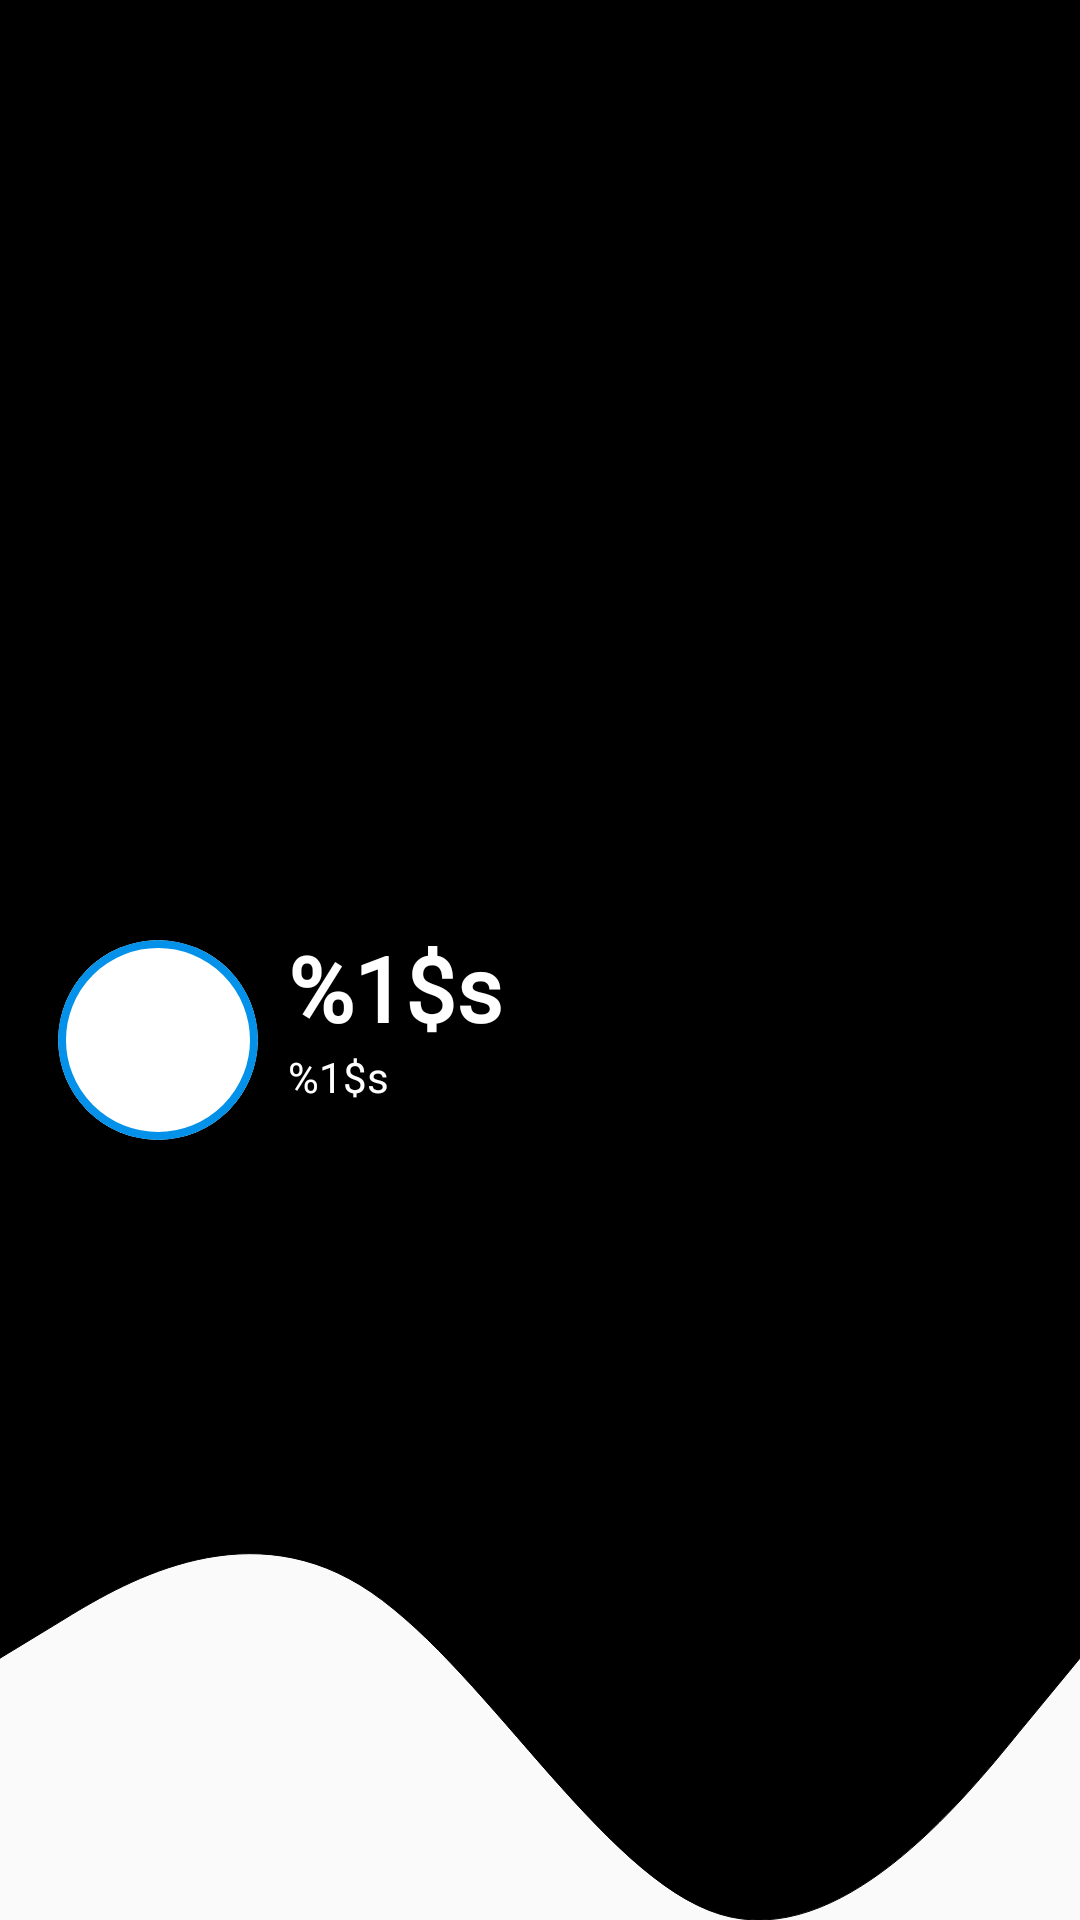

Android layout source for this screen:
<!-- AndroidManifest.xml: application theme Theme.MunchBotLight -->
<!-- res/layout/nav_header.xml -->
<?xml version="1.0" encoding="utf-8"?>
<LinearLayout
    xmlns:app="http://schemas.android.com/apk/res-auto"
    xmlns:android="http://schemas.android.com/apk/res/android"
    xmlns:tools="http://schemas.android.com/tools"
    android:layout_width="match_parent"
    android:layout_height="250dp"
    android:gravity="bottom"
    android:padding="16dp"
    android:background="@drawable/actionbar_top"
    android:theme="@style/ThemeOverlay.AppCompat.Dark"
    android:orientation="vertical"
    tools:ignore="PxUsage, ContentDescription">

    <view
        class="android.widget.LinearLayout"
        android:layout_width="match_parent"
        android:layout_height="160px"
        tools:ignore="PxUsage" />

    <LinearLayout
        android:layout_width="match_parent"
        android:layout_height="match_parent">

        <androidx.cardview.widget.CardView
            android:layout_width="wrap_content"
            android:layout_height="wrap_content"
            android:layout_gravity="center"
            android:layout_marginStart="10px"
            app:cardCornerRadius="250px">

            <RelativeLayout
                android:layout_width="200px"
                android:layout_height="200px"
                android:layout_gravity="center">

                <ImageView
                    android:id="@+id/UserProfilMenu"
                    android:layout_width="180px"
                    android:layout_height="180px"
                    android:layout_alignParentStart="true"
                    android:layout_alignParentTop="true"
                    android:layout_alignParentEnd="true"
                    android:layout_alignParentBottom="true"
                    android:foregroundGravity="center"
                    android:scaleType="centerCrop" />

                <ImageView
                    android:id="@+id/cadre_pic"
                    android:layout_width="200px"
                    android:layout_height="200px"
                    android:layout_centerInParent="true"
                    android:src="@drawable/circular_border" />

            </RelativeLayout>
        </androidx.cardview.widget.CardView>

        <LinearLayout
            android:layout_width="match_parent"
            android:layout_height="match_parent"
            android:orientation="vertical"
            android:gravity="center_vertical"
            android:layout_marginStart="30px">

            <TextView
                android:id="@+id/nameOfUser"
                android:layout_width="wrap_content"
                android:layout_height="wrap_content"
                android:text="@string/name_of_user"
                android:textColor="@color/white"
                android:textAppearance="@style/btn_30sp_white"
                android:textStyle="bold"/>

            <TextView
                android:id="@+id/emailOfUser"
                android:layout_width="wrap_content"
                android:layout_height="wrap_content"
                android:text="@string/email_user"
                android:textColor="@color/white"
                android:textAppearance="@style/btn_30sp_white"
                android:textSize="14sp"
                android:layout_marginBottom="16dp"/>

        </LinearLayout>

    </LinearLayout>

</LinearLayout>
<!-- resources referenced by this layout -->
<resources>
  <color name="white">#FFFFFF</color>
  <!-- drawable actionbar_top (drawable) -->
  <vector xmlns:android="http://schemas.android.com/apk/res/android"
      android:width="756px"
      android:height="100dp"
      android:autoMirrored="true"
      android:viewportWidth="756"
      android:viewportHeight="200">
  
      <path
          android:fillColor="#000000"
          android:strokeColor="#000000"
          android:pathData="M0,0h756v156h-756z" />
  
      <path
          android:fillColor="#000000"
          android:strokeColor="#000000"
          android:fillType="evenOdd"
          android:pathData="M0,172.73L42.21,168.91C83.79,165.1 168.21,157.48 252,165.1C335.79,172.73 420.21,195.59 504,199.4C587.79,203.21 672.21,187.97 713.79,180.35L756,172.73V156H715.5C673.92,156 585.29,156 501.5,156C417.71,156 335.79,156 252,156C168.21,156 82.58,156 41,156H0V172.73Z" />
  
  </vector>
  <!-- drawable circular_border (drawable) -->
  <?xml version="1.0" encoding="utf-8"?>
  <layer-list xmlns:android="http://schemas.android.com/apk/res/android">
      <item>
          <shape android:shape="oval">
              <solid android:color="@android:color/transparent"/>
              <stroke
                  android:width="8px"
                  android:color="@color/firstColor"/>
          </shape>
      </item>
  </layer-list>
  <string name="email_user">%1$s</string>
  <string name="name_of_user">%1$s</string>
  <style name="btn_30sp_white">
          <item name="android:textSize">30sp</item>
          <item name="android:textColor">#FFFFFF</item>
          <item name="android:fontFamily">@font/poppins_medium</item>
      </style>
  <style name="Theme.MunchBotLight" parent="Theme.AppCompat.Light.NoActionBar" />
  <color name="firstColor">#0491E9</color>
</resources>
